Labelled photos from "半导体芯片表面缺陷检测(预处理后)", an image-classification folder in Baird-Li/Lizhipeng1. The possible labels are: ZF scratch, broken, pin break, scratch.

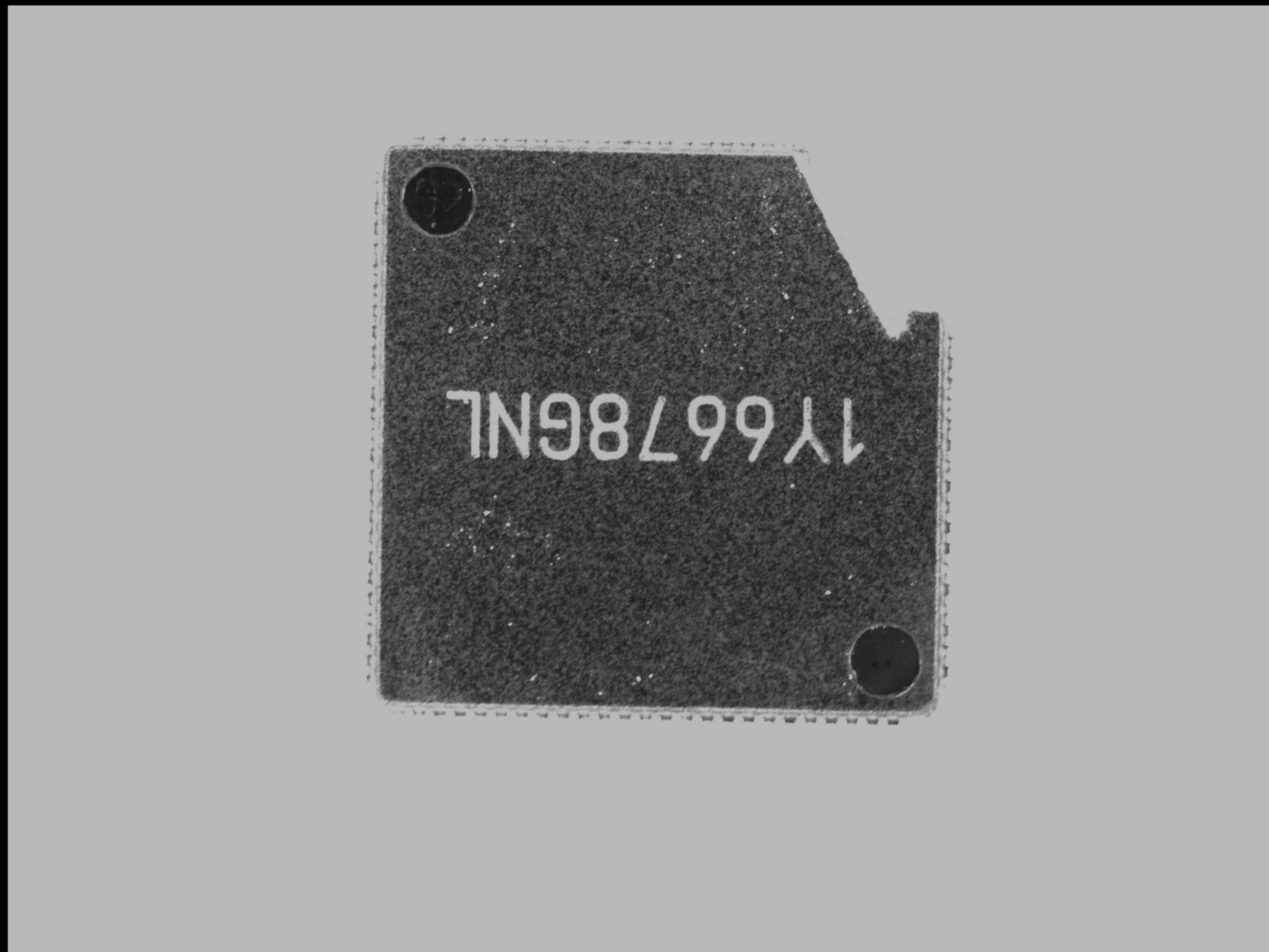
Label: broken

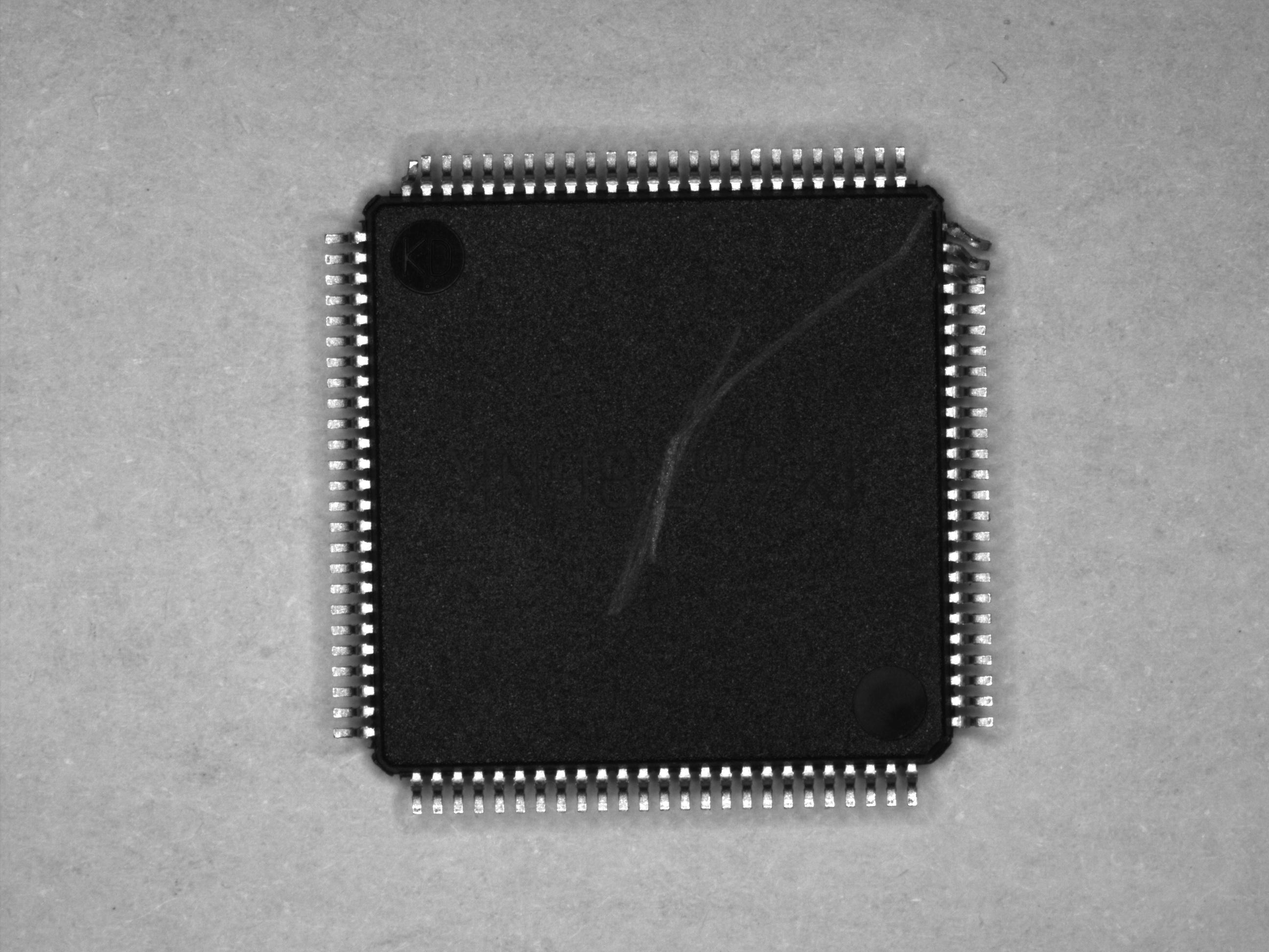
Label: pin break

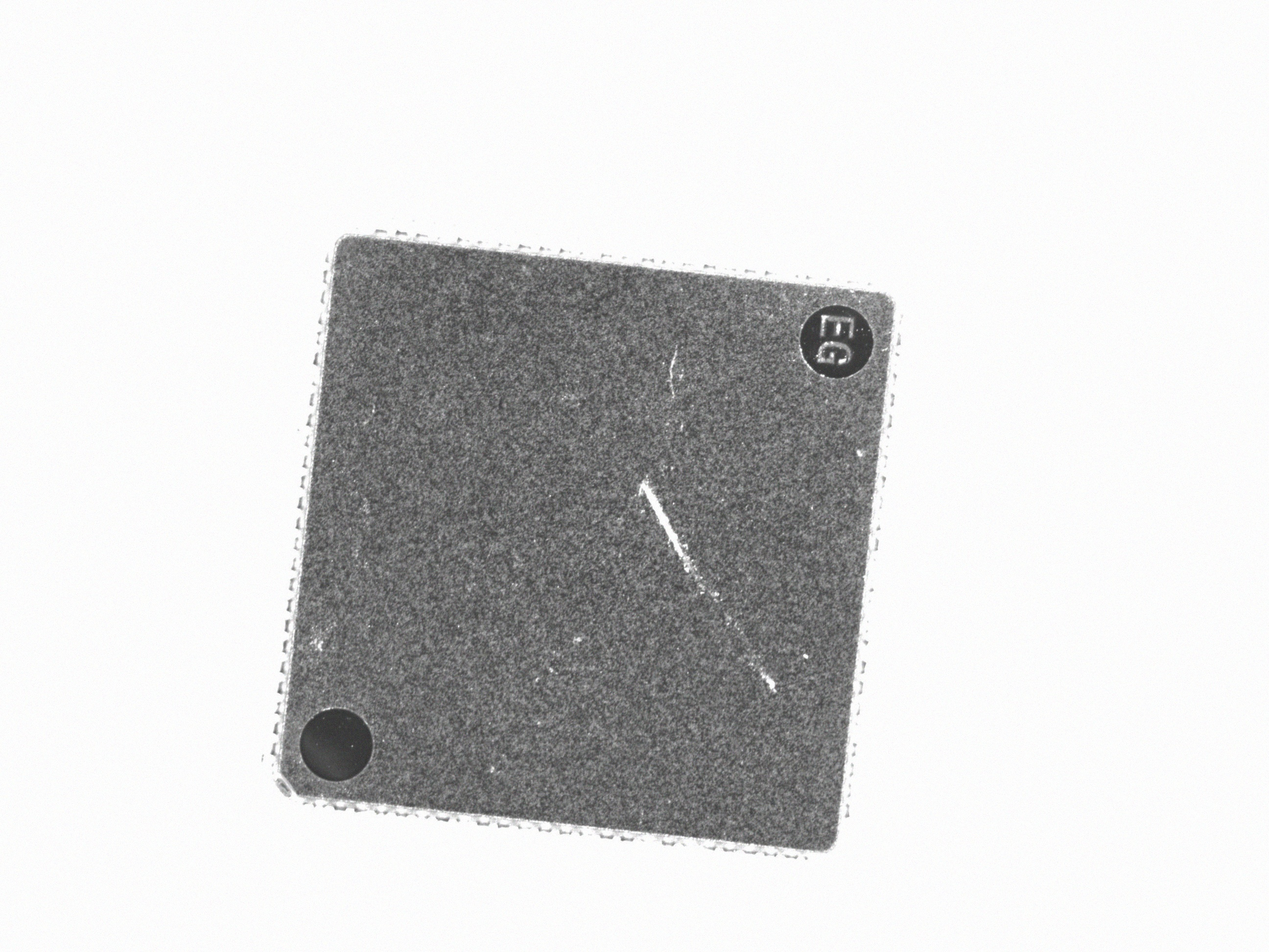
Label: ZF scratch

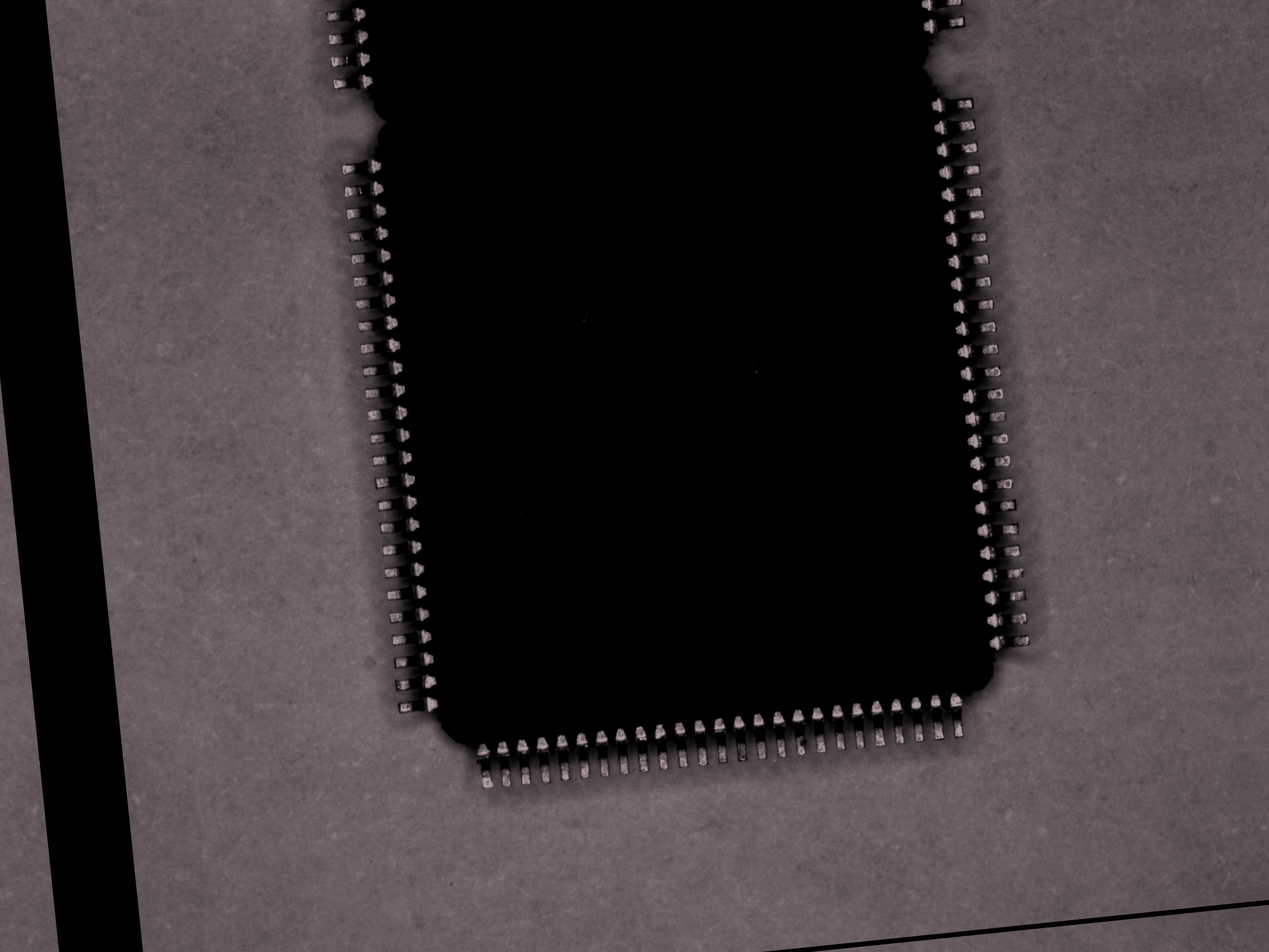
Label: scratch

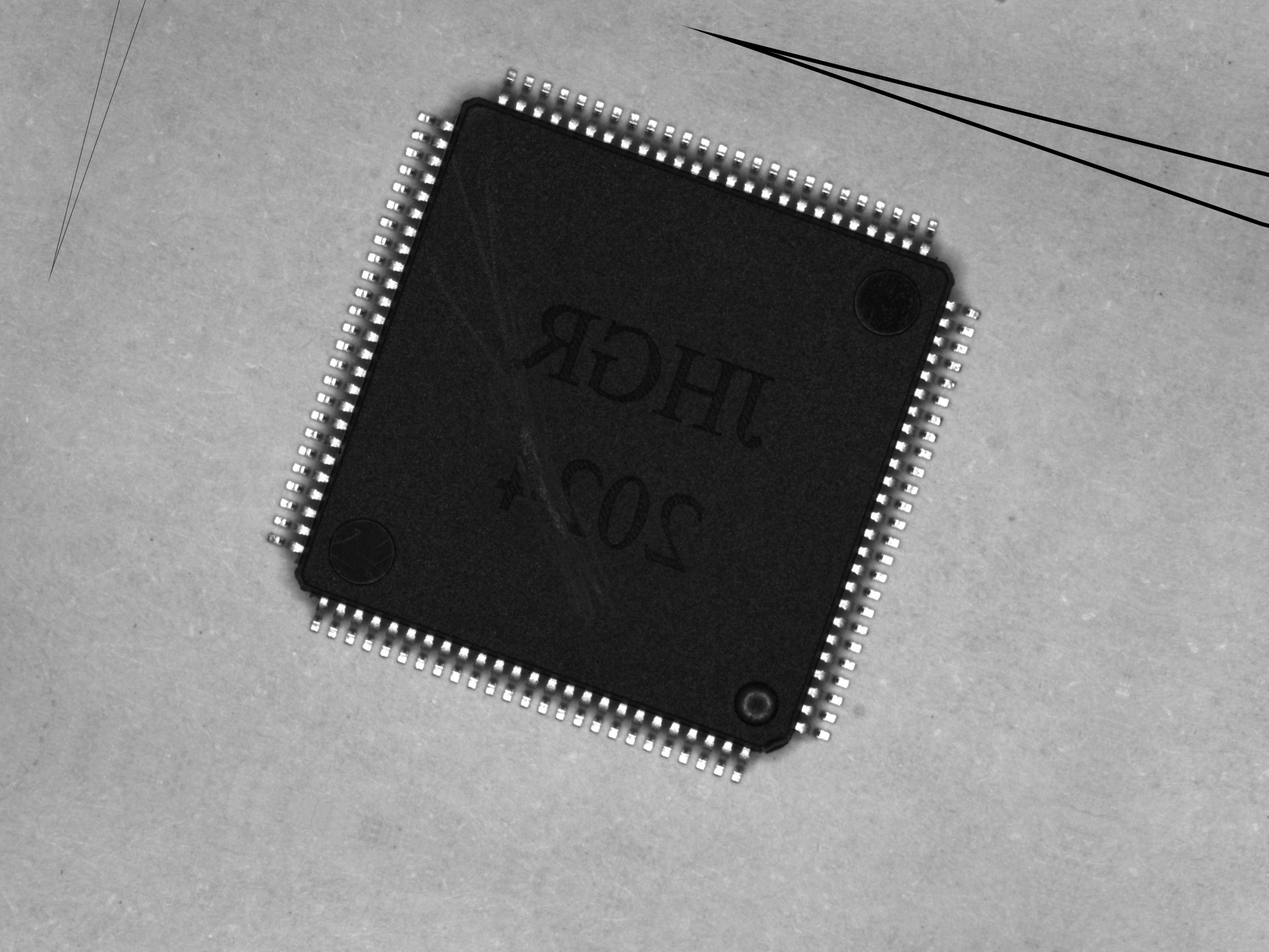
Label: scratch

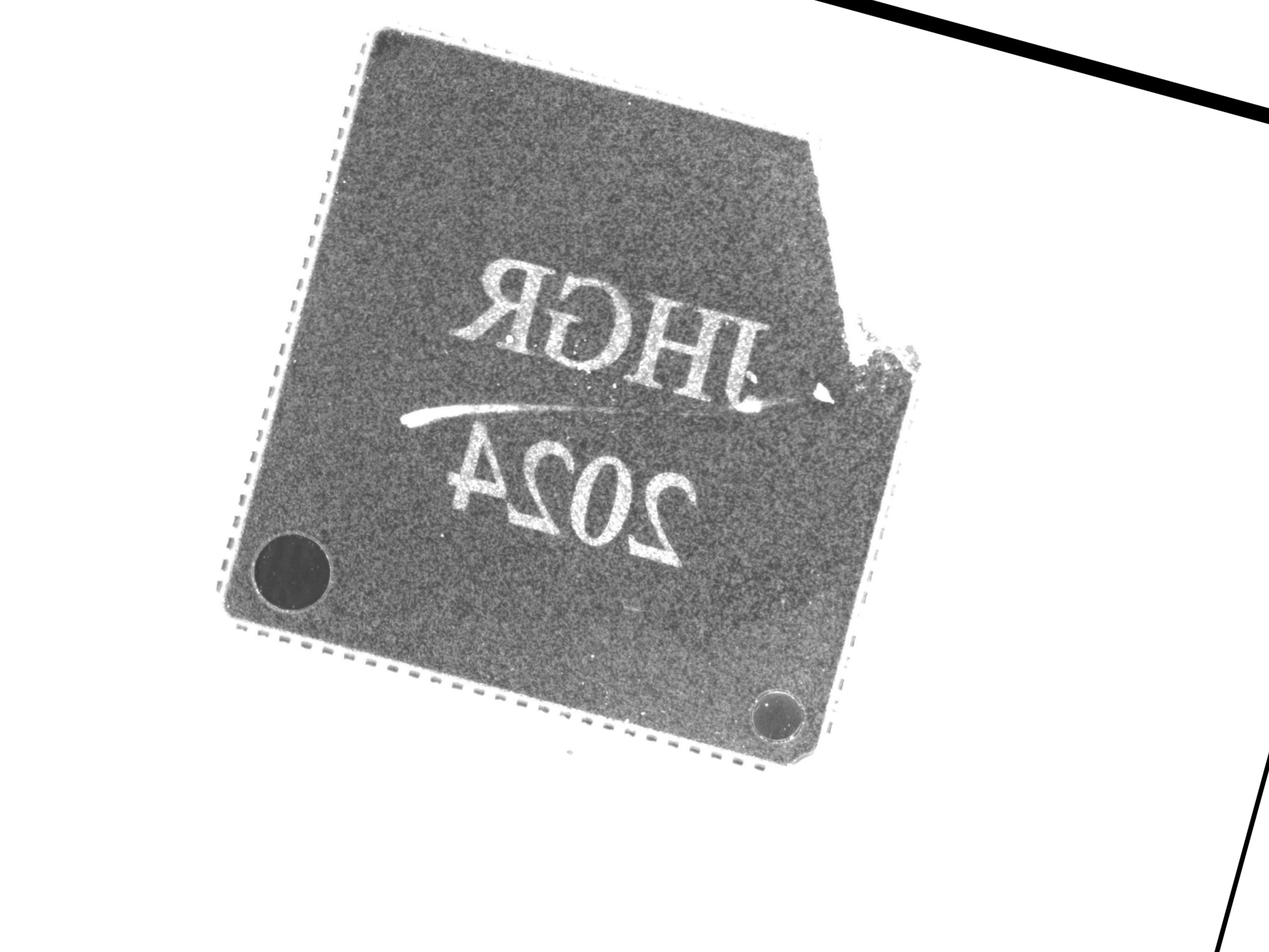
Label: ZF scratch
